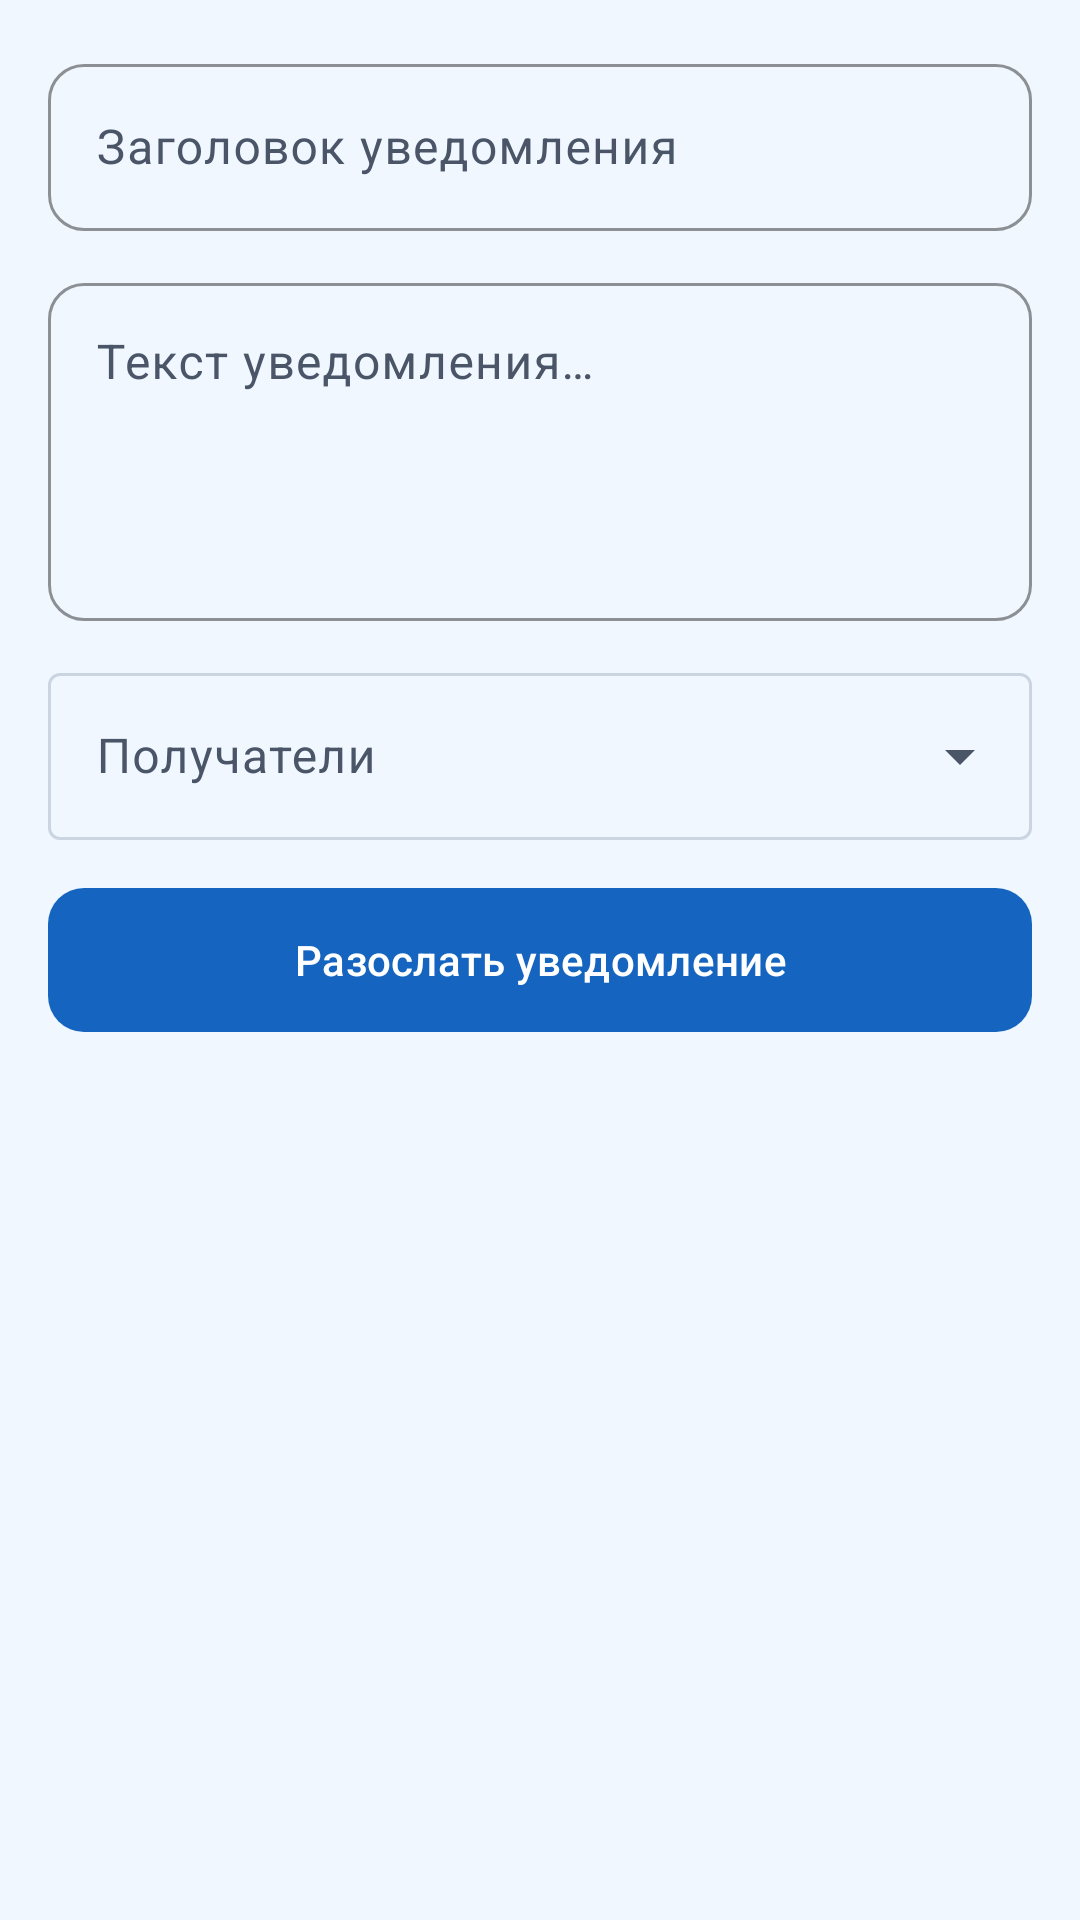

Produce the Android XML layout that renders to this screen, including the resource entries it uses.
<!-- AndroidManifest.xml: application theme Theme.Communication -->
<!-- res/layout/fragment_send_notification.xml -->
<?xml version="1.0" encoding="utf-8"?>
<ScrollView
    xmlns:android="http://schemas.android.com/apk/res/android"
    xmlns:app="http://schemas.android.com/apk/res-auto"
    android:layout_width="match_parent"
    android:layout_height="match_parent"
    android:background="@color/color_background"
    android:fillViewport="true">

    <LinearLayout
        android:layout_width="match_parent"
        android:layout_height="wrap_content"
        android:orientation="vertical"
        android:padding="16dp">

        <com.google.android.material.textfield.TextInputLayout
            android:id="@+id/til_title"
            style="@style/Widget.Communication.TextInputLayout"
            android:layout_width="match_parent"
            android:layout_height="wrap_content"
            android:hint="@string/notification_title_hint"
            android:layout_marginBottom="12dp">

            <com.google.android.material.textfield.TextInputEditText
                android:id="@+id/et_title"
                android:layout_width="match_parent"
                android:layout_height="wrap_content"
                android:inputType="textCapSentences"
                android:maxLines="1" />
        </com.google.android.material.textfield.TextInputLayout>

        <com.google.android.material.textfield.TextInputLayout
            android:id="@+id/til_body"
            style="@style/Widget.Communication.TextInputLayout"
            android:layout_width="match_parent"
            android:layout_height="wrap_content"
            android:hint="@string/notification_body_hint"
            android:layout_marginBottom="12dp">

            <com.google.android.material.textfield.TextInputEditText
                android:id="@+id/et_body"
                android:layout_width="match_parent"
                android:layout_height="wrap_content"
                android:inputType="textCapSentences|textMultiLine"
                android:minLines="4"
                android:gravity="top" />
        </com.google.android.material.textfield.TextInputLayout>

        <com.google.android.material.textfield.TextInputLayout
            android:id="@+id/til_target"
            style="@style/Widget.Material3.TextInputLayout.OutlinedBox.ExposedDropdownMenu"
            android:layout_width="match_parent"
            android:layout_height="wrap_content"
            android:hint="@string/notification_target_hint"
            android:layout_marginBottom="12dp">

            <AutoCompleteTextView
                android:id="@+id/acv_target"
                android:layout_width="match_parent"
                android:layout_height="wrap_content"
                android:focusable="false"
                android:inputType="none" />
        </com.google.android.material.textfield.TextInputLayout>

        
        <com.google.android.material.button.MaterialButton
            android:id="@+id/btn_select_apartments"
            style="@style/Widget.Communication.Button.Outlined"
            android:layout_width="match_parent"
            android:layout_height="wrap_content"
            android:text="@string/select_apartments"
            android:layout_marginBottom="8dp"
            android:visibility="gone"
            app:icon="@drawable/ic_home" />

        <TextView
            android:id="@+id/tv_selected_apartments"
            android:layout_width="match_parent"
            android:layout_height="wrap_content"
            android:textSize="13sp"
            android:textColor="@color/color_on_surface_variant"
            android:layout_marginBottom="16dp"
            android:visibility="gone" />

        <com.google.android.material.button.MaterialButton
            android:id="@+id/btn_send"
            style="@style/Widget.Communication.Button.Primary"
            android:layout_width="match_parent"
            android:layout_height="56dp"
            android:text="@string/notification_send_btn" />

        <ProgressBar
            android:id="@+id/progress_bar"
            android:layout_width="wrap_content"
            android:layout_height="wrap_content"
            android:layout_gravity="center"
            android:layout_marginTop="16dp"
            android:indeterminateTint="@color/color_primary"
            android:visibility="gone" />

    </LinearLayout>
</ScrollView>
<!-- resources referenced by this layout -->
<resources>
  <color name="color_background">#F0F7FF</color>
  <color name="color_on_surface_variant">#4A5568</color>
  <color name="color_primary">#1565C0</color>
  <string name="notification_body_hint">Текст уведомления…</string>
  <string name="notification_send_btn">Разослать уведомление</string>
  <string name="notification_target_hint">Получатели</string>
  <string name="notification_title_hint">Заголовок уведомления</string>
  <string name="select_apartments">Выбрать квартиры</string>
  <style name="Widget.Communication.Button.Outlined" parent="Widget.Material3.Button.OutlinedButton">
          <item name="strokeColor">@color/color_primary</item>
          <item name="android:textColor">@color/color_primary</item>
          <item name="cornerRadius">12dp</item>
      </style>
  <style name="Widget.Communication.Button.Primary" parent="Widget.Material3.Button">
          <item name="backgroundTint">@color/color_primary</item>
          <item name="android:textColor">@color/white</item>
          <item name="cornerRadius">12dp</item>
          <item name="android:paddingTop">14dp</item>
          <item name="android:paddingBottom">14dp</item>
      </style>
  <style name="Widget.Communication.TextInputLayout" parent="Widget.Material3.TextInputLayout.OutlinedBox">
          <item name="boxStrokeColor">@color/color_primary</item>
          <item name="hintTextColor">@color/color_primary</item>
          <item name="boxCornerRadiusTopStart">12dp</item>
          <item name="boxCornerRadiusTopEnd">12dp</item>
          <item name="boxCornerRadiusBottomStart">12dp</item>
          <item name="boxCornerRadiusBottomEnd">12dp</item>
      </style>
  <style name="Theme.Communication" parent="Base.Theme.Communication" />
  <color name="white">#FFFFFFFF</color>
  <style name="Base.Theme.Communication" parent="Theme.Material3.Light.NoActionBar">
          <item name="colorPrimary">@color/color_primary</item>
          <item name="colorPrimaryDark">@color/color_primary_dark</item>
          <item name="colorOnPrimary">@color/color_on_primary</item>
          <item name="colorPrimaryContainer">@color/color_primary_container</item>
          <item name="colorOnPrimaryContainer">@color/color_on_primary_container</item>
          <item name="colorSecondary">@color/color_secondary</item>
          <item name="colorOnSecondary">@color/color_on_secondary</item>
          <item name="colorSecondaryContainer">@color/color_secondary_container</item>
          <item name="android:colorBackground">@color/color_background</item>
          <item name="colorSurface">@color/color_surface</item>
          <item name="colorSurfaceVariant">@color/color_surface_variant</item>
          <item name="colorOnSurface">@color/color_on_surface</item>
          <item name="colorOnSurfaceVariant">@color/color_on_surface_variant</item>
          <item name="colorError">@color/color_error</item>
          <item name="colorOnError">@color/color_on_error</item>
          <item name="colorOutline">@color/color_outline</item>
          <item name="android:statusBarColor">@color/color_primary_dark</item>
          <item name="android:navigationBarColor">@color/color_surface</item>
          <item name="android:windowLightNavigationBar" tools:targetApi="o_mr1">true</item>
      </style>
  <color name="color_primary_dark">#0D47A1</color>
  <color name="color_on_primary">#FFFFFF</color>
  <color name="color_primary_container">#DBEAFE</color>
  <color name="color_on_primary_container">#0D2B6B</color>
  <color name="color_secondary">#0288D1</color>
  <color name="color_on_secondary">#FFFFFF</color>
  <color name="color_secondary_container">#B3E5FC</color>
  <color name="color_surface">#FFFFFF</color>
  <color name="color_surface_variant">#EEF4FD</color>
  <color name="color_on_surface">#0D1B2A</color>
  <color name="color_error">#D32F2F</color>
  <color name="color_on_error">#FFFFFF</color>
  <color name="color_outline">#CBD5E1</color>
</resources>
